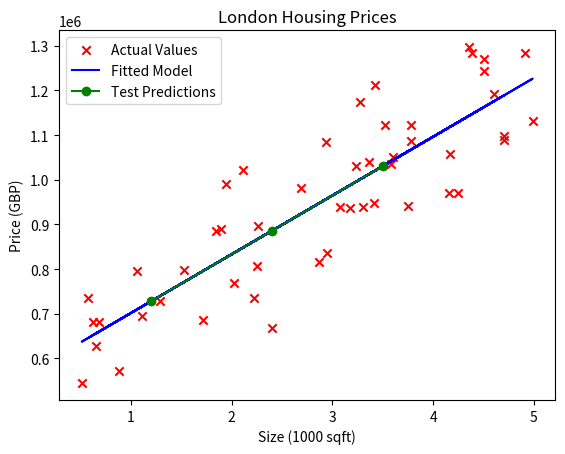

This chart was generated by the following Python code:
import numpy as np
import matplotlib.pyplot as plt

def generate_london_prices(n=100, seed=None):
    """
    Generate simplified house size and price data for London.

    Args:
        n: number of samples
        seed: optional RNG seed

    Returns:
        x (ndarray (n,)): house sizes in 1000 sqft
        y (ndarray (n,)): house prices in GBP
    """
    rng = np.random.default_rng(seed)

    # House sizes between 0.5k and 5k sqft
    x = rng.uniform(0.5, 5.0, size=n)

    # Approximate average London house price (2026 estimate)
    base_price = 600_000  

    # Assume price grows with size (linear trend)
    price_per_sqft = 120_000  # GBP per 1000 sqft

    # Add variation to simulate different properties
    noise = rng.normal(0, 100_000, size=n)  # ±100k variation
    y = base_price + price_per_sqft * x + noise

    return x, y


def compute_model_output(x, w, b):
    return w * x + b


def compute_real_estate_prices(x, w, b):
    return w * x + b


def main():
    # Generate training data
    x_train, y_train = generate_london_prices(n=50, seed=0)

    # Fit linear regression (find w and b)
    w, b = np.polyfit(x_train, y_train, 1)
    print(f"Fitted parameters: w = {w:.2f}, b = {b:.2f}")

    # Predictions on training data
    f_wb = compute_model_output(x_train, w, b)

    
    # Test with new house sizes
    x_test = np.array([1.2, 2.4, 3.5])  # in 1000 sqft
    real_estimate = compute_real_estate_prices(x_test, w, b)
    print(f"Real estate price estimates for {x_test}: {real_estimate}")

    # Plot training data and fitted line
    plt.scatter(x_train, y_train, marker='x', c='r', label='Actual Values')
    plt.plot(x_train, f_wb, c='b', label='Fitted Model')
    plt.plot(x_test, real_estimate, marker='o', c='g', label='Test Predictions')
    plt.title("London Housing Prices")
    plt.xlabel("Size (1000 sqft)")
    plt.ylabel("Price (GBP)")
    plt.legend()
    plt.show()



if __name__ == '__main__':
    main()
